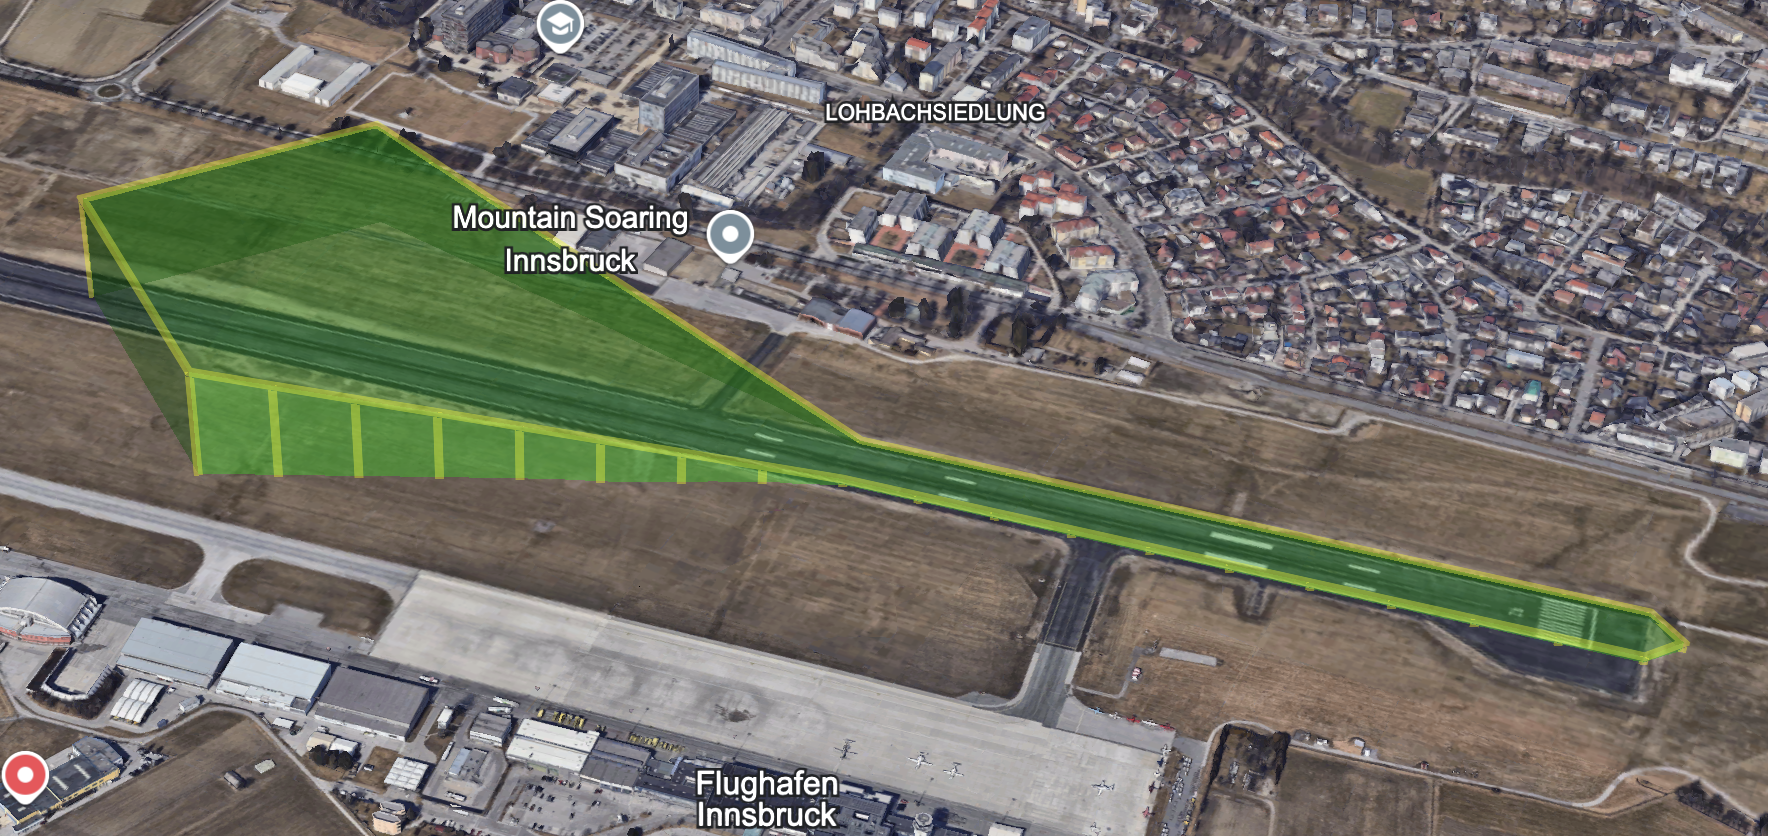

Data behind this chart, as committed beside it:
lat, lon, alt, tol
47.26, 11.36, 1915, 80
47.26, 11.36, 1915, 80
47.26, 11.36, 1915, 80
47.26, 11.36, 1915, 80
47.26, 11.35, 1915, 80
47.26, 11.35, 1915, 80
47.26, 11.35, 1915, 80
47.26, 11.35, 1915, 80
47.26, 11.35, 1915, 80
47.26, 11.35, 1915, 80
47.26, 11.35, 1915, 80
47.26, 11.35, 1952, 142
47.26, 11.35, 1990, 205
47.26, 11.35, 2028, 268
47.26, 11.35, 2065, 330
47.26, 11.35, 2102, 392
47.26, 11.35, 2140, 455
47.26, 11.34, 2178, 518
47.26, 11.34, 2215, 580
